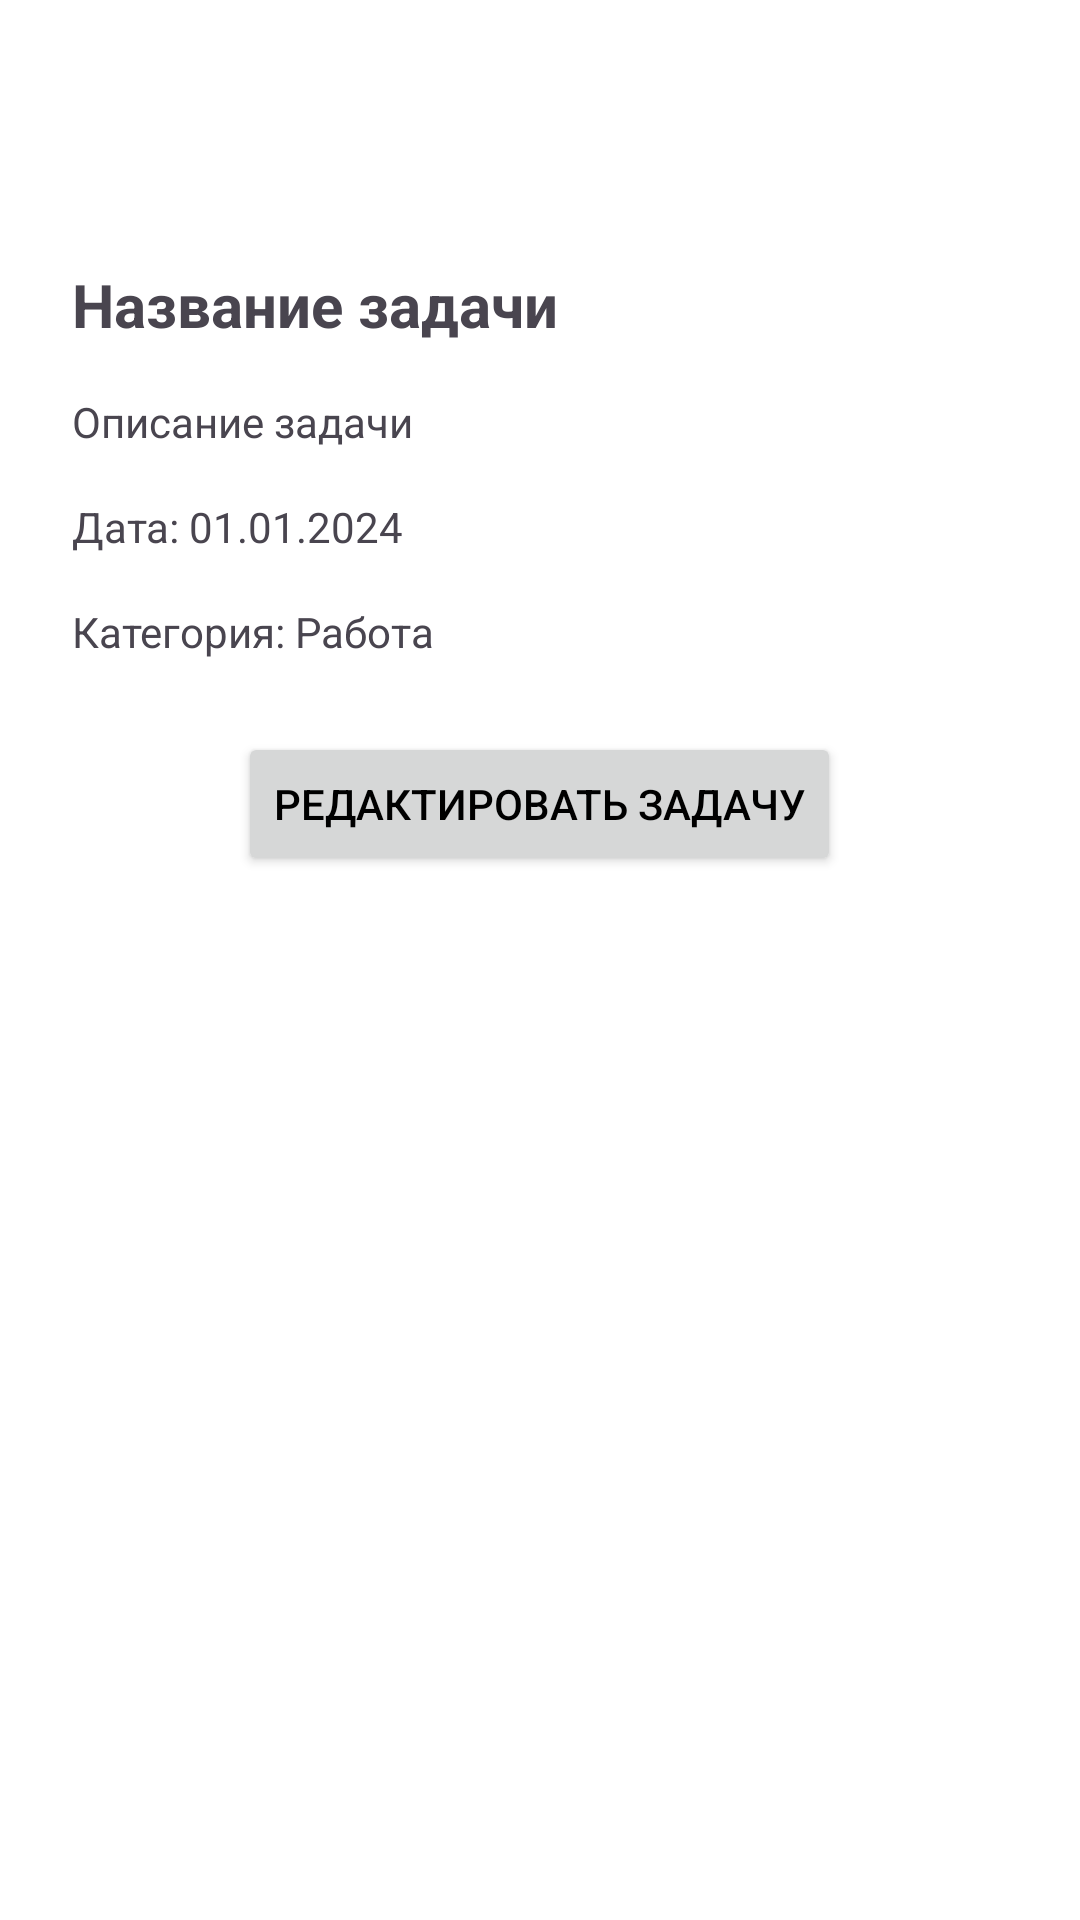

This screen was rendered from an Android layout file. Write that file and the resources it references.
<!-- AndroidManifest.xml: application theme Theme.TaskPlanner -->
<!-- res/layout/activity_taskdetails.xml -->
<?xml version="1.0" encoding="utf-8"?>
<LinearLayout
    xmlns:android="http://schemas.android.com/apk/res/android"
    xmlns:app="http://schemas.android.com/apk/res-auto"
    android:layout_width="match_parent"
    android:layout_height="match_parent"
    android:orientation="vertical">

    
    <androidx.appcompat.widget.Toolbar
        android:id="@+id/toolbar"
        android:layout_width="match_parent"
        android:layout_height="?attr/actionBarSize"
        app:titleTextAppearance="@style/Toolbar.TitleText"
        android:navigationIcon="@android:drawable/ic_menu_sort_by_size"
        android:theme="@style/Theme.Material3.Light.NoActionBar" />

    
    <ScrollView
        android:layout_width="match_parent"
        android:layout_height="0dp"
        android:layout_weight="1"
        android:padding="16dp">

        <LinearLayout
            android:layout_width="match_parent"
            android:layout_height="wrap_content"
            android:orientation="vertical"
            android:padding="8dp">

            
            <TextView
                android:id="@+id/tv_title"
                android:layout_width="match_parent"
                android:layout_height="wrap_content"
                android:text="Название задачи"
                android:textSize="20sp"
                android:textStyle="bold" />

            
            <TextView
                android:id="@+id/tv_description"
                android:layout_width="match_parent"
                android:layout_height="wrap_content"
                android:text="Описание задачи"
                android:layout_marginTop="16dp" />

            
            <TextView
                android:id="@+id/tv_date"
                android:layout_width="match_parent"
                android:layout_height="wrap_content"
                android:text="Дата: 01.01.2024"
                android:layout_marginTop="16dp" />

            
            <TextView
                android:id="@+id/tv_category"
                android:layout_width="match_parent"
                android:layout_height="wrap_content"
                android:text="Категория: Работа"
                android:layout_marginTop="16dp" />

            
            <Button
                android:id="@+id/btn_edit_task"
                android:layout_width="wrap_content"
                android:layout_height="wrap_content"
                android:text="Редактировать задачу"
                android:layout_marginTop="24dp"
                android:layout_gravity="center_horizontal" />
        </LinearLayout>
    </ScrollView>
</LinearLayout>
<!-- resources referenced by this layout -->
<resources>
  <style name="Toolbar.TitleText" parent="TextAppearance.Widget.AppCompat.Toolbar.Title">
          <item name="fontFamily">@font/montserratbold</item>
          <item name="android:textSize">20sp</item>
          <item name="android:textColor">@color/black</item> 
      </style>
  <style name="Theme.TaskPlanner" parent="Theme.Material3.DayNight.NoActionBar">
          <item name="colorPrimary">@color/color_primary</item>
          <item name="colorPrimaryVariant">@color/color_primary_variant</item>
          <item name="colorSecondary">@color/color_secondary</item>
          <item name="android:statusBarColor">@color/color_primary_variant</item>
          <item name="android:navigationBarColor">@color/color_background</item>
          <item name="android:textColorPrimary">@color/color_on_background</item>
          <item name="android:textColorSecondary">@color/color_on_primary</item>
          <item name="android:windowBackground">@color/color_background</item>
  
      </style>
  <color name="black">#FF000000</color>
  <color name="color_primary">#65558F</color>
  <color name="color_primary_variant">#3700B3</color>
  <color name="color_secondary">#03DAC5</color>
  <color name="color_background">#FFFFFF</color>
  <color name="color_on_background">#000000</color>
  <color name="color_on_primary">#FFFFFF</color>
</resources>
